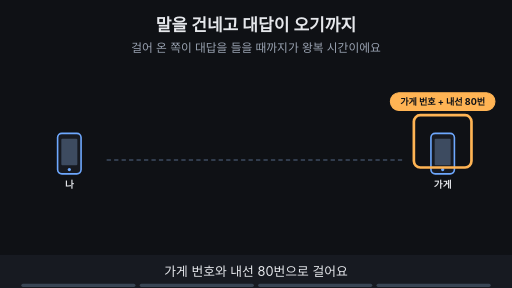
t = 0.00 s
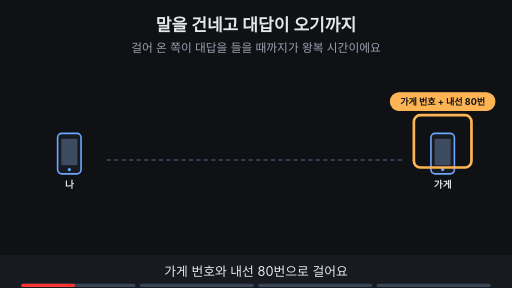
t = 1.76 s
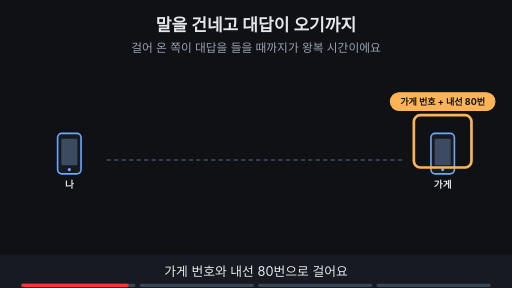
t = 3.53 s
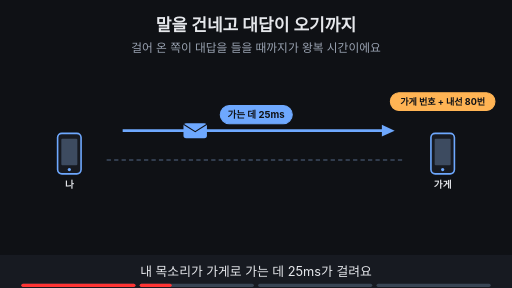
t = 4.80 s
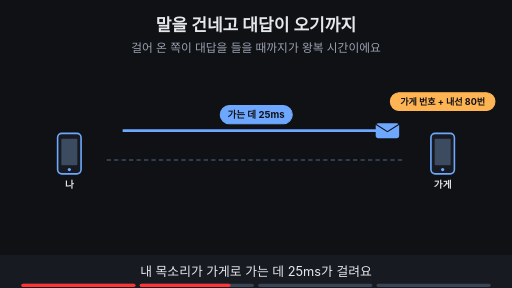
t = 6.73 s
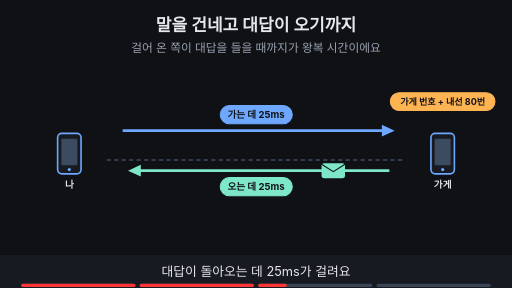
t = 8.44 s

The animated SVG that drew these frames (rendered in a browser with its animation timeline set to each time). Animation: 16 SMIL elements (animate=14,animateTransform=2); frames cover the first 8.44 s, repeats indefinitely.

<svg xmlns="http://www.w3.org/2000/svg" viewBox="0 0 960 540" width="960" height="540" font-family="-apple-system,'Apple SD Gothic Neo','Segoe UI',sans-serif">
<title>말을 건네고 대답이 오기까지</title>
<rect width="960" height="540" fill="#0f1115"/>
<text x="480" y="58" text-anchor="middle" font-size="32" font-weight="700" fill="#e6e8ec">말을 건네고 대답이 오기까지</text>
<text x="480" y="98" text-anchor="middle" font-size="22" fill="#9aa3b2">걸어 온 쪽이 대답을 들을 때까지가 왕복 시간이에요</text>
<rect x="108" y="250" width="44" height="76" rx="8" fill="#171a21" stroke="#6ea8fe" stroke-width="3"/><rect x="115" y="260" width="30" height="50" rx="2" fill="#3d4b60"/><circle cx="130" cy="318" r="3" fill="#6ea8fe"/><text x="130" y="352" text-anchor="middle" font-size="18" font-weight="700" fill="#e6e8ec">나</text><rect x="808" y="250" width="44" height="76" rx="8" fill="#171a21" stroke="#6ea8fe" stroke-width="3"/><rect x="815" y="260" width="30" height="50" rx="2" fill="#3d4b60"/><circle cx="830" cy="318" r="3" fill="#6ea8fe"/><text x="830" y="352" text-anchor="middle" font-size="18" font-weight="700" fill="#e6e8ec">가게</text><line x1="200" y1="300" x2="760" y2="300" stroke="#3d4b60" stroke-width="3" stroke-dasharray="8 6"/><g><rect x="732" y="174" width="196" height="33" rx="16" fill="#ffb454" stroke="#ffb454" stroke-width="2"/><text x="830" y="196.12" text-anchor="middle" font-size="17" font-weight="700" fill="#0f1115">가게 번호 + 내선 80번</text></g><g opacity="1"><animate attributeName="opacity" values="1;1;0;0" keyTimes="0;0.235;0.250;1" dur="15s" repeatCount="indefinite"/><rect x="776" y="216" width="108" height="98" rx="12" fill="none" stroke="#ffb454" stroke-width="5"/></g><g opacity="0"><animate attributeName="opacity" values="0;0;1;1" keyTimes="0;0.250;0.265;1" dur="15s" repeatCount="indefinite"/><line x1="230" y1="245" x2="724" y2="245" stroke="#6ea8fe" stroke-width="5"/><polygon points="740,245 716,234 716,256" fill="#6ea8fe"/><rect x="413" y="198" width="135" height="34" rx="17" fill="#6ea8fe" stroke="#6ea8fe" stroke-width="2"/><text x="480" y="221.48" text-anchor="middle" font-size="18" font-weight="700" fill="#0f1115">가는 데 25ms</text></g><g opacity="0"><animate attributeName="opacity" values="0;0;1;1;0;0" keyTimes="0;0.250;0.265;0.485;0.500;1" dur="15s" repeatCount="indefinite"/><g><animateTransform attributeName="transform" type="translate" values="240,245;240,245;730,245;730,245" keyTimes="0.000;0.275;0.450;1.000" dur="15s" repeatCount="indefinite"/><rect x="-22" y="-14" width="44" height="28" rx="5" fill="#6ea8fe"/><path d="M-22 -12 l22 14 l22 -14" fill="none" stroke="#0f1115" stroke-width="2"/></g></g><g opacity="0"><animate attributeName="opacity" values="0;0;1;1" keyTimes="0;0.500;0.515;1" dur="15s" repeatCount="indefinite"/><line x1="730" y1="320" x2="256" y2="320" stroke="#7ee7c7" stroke-width="5"/><polygon points="240,320 264,309 264,331" fill="#7ee7c7"/><rect x="413" y="333" width="135" height="34" rx="17" fill="#7ee7c7" stroke="#7ee7c7" stroke-width="2"/><text x="480" y="356.48" text-anchor="middle" font-size="18" font-weight="700" fill="#0f1115">오는 데 25ms</text></g><g opacity="0"><animate attributeName="opacity" values="0;0;1;1;0;0" keyTimes="0;0.500;0.515;0.735;0.750;1" dur="15s" repeatCount="indefinite"/><g><animateTransform attributeName="transform" type="translate" values="730,320;730,320;240,320;240,320" keyTimes="0.000;0.525;0.700;1.000" dur="15s" repeatCount="indefinite"/><rect x="-22" y="-14" width="44" height="28" rx="5" fill="#7ee7c7"/><path d="M-22 -12 l22 14 l22 -14" fill="none" stroke="#0f1115" stroke-width="2"/></g></g><g opacity="0"><animate attributeName="opacity" values="0;0;1;1" keyTimes="0;0.750;0.765;1" dur="15s" repeatCount="indefinite"/><line x1="230" y1="392" x2="740" y2="392" stroke="#ffb454" stroke-width="4"/><line x1="230" y1="392" x2="230" y2="380" stroke="#ffb454" stroke-width="4"/><line x1="740" y1="392" x2="740" y2="380" stroke="#ffb454" stroke-width="4"/><rect x="377" y="400" width="216" height="35" rx="18" fill="#ffb454" stroke="#ffb454" stroke-width="2"/><text x="485.0" y="424.84" text-anchor="middle" font-size="19" font-weight="700" fill="#0f1115">왕복 시간 RTT = 50ms</text><text x="480" y="464" text-anchor="middle" font-size="16" fill="#9aa3b2">서버가 처리하는 시간은 0으로 둔 단순한 예시예요</text></g>
<rect x="0" y="478" width="960" height="62" fill="#171a21"/>
<g opacity="1"><animate attributeName="opacity" values="1;1;0;0" keyTimes="0;0.235;0.250;1" dur="15s" repeatCount="indefinite"/><text x="480" y="518" text-anchor="middle" font-size="24" fill="#e6e8ec">가게 번호와 내선 80번으로 걸어요</text></g>
<g opacity="0"><animate attributeName="opacity" values="0;0;1;1;0;0" keyTimes="0;0.250;0.265;0.485;0.500;1" dur="15s" repeatCount="indefinite"/><text x="480" y="518" text-anchor="middle" font-size="24" fill="#e6e8ec">내 목소리가 가게로 가는 데 25ms가 걸려요</text></g>
<g opacity="0"><animate attributeName="opacity" values="0;0;1;1;0;0" keyTimes="0;0.500;0.515;0.735;0.750;1" dur="15s" repeatCount="indefinite"/><text x="480" y="518" text-anchor="middle" font-size="24" fill="#e6e8ec">대답이 돌아오는 데 25ms가 걸려요</text></g>
<g opacity="0"><animate attributeName="opacity" values="0;0;1;1" keyTimes="0;0.750;0.765;1" dur="15s" repeatCount="indefinite"/><text x="480" y="518" text-anchor="middle" font-size="24" fill="#e6e8ec">가서 돌아오는 전체가 왕복 시간(RTT) 50ms예요</text></g>

<g aria-label="재생 진행 막대" data-stage-count="4"><g class="progress-segment" data-stage="1"><rect x="40" y="532" width="214" height="6" rx="3" fill="#394554"/><rect x="40" y="532" width="0" height="6" rx="3" fill="#ff3434"><animate attributeName="width" values="0;214;214" keyTimes="0;0.250000;1" dur="15s" repeatCount="indefinite"/></rect></g><g class="progress-segment" data-stage="2"><rect x="262" y="532" width="214" height="6" rx="3" fill="#394554"/><rect x="262" y="532" width="0" height="6" rx="3" fill="#ff3434"><animate attributeName="width" values="0;0;214;214" keyTimes="0;0.250000;0.500000;1" dur="15s" repeatCount="indefinite"/></rect></g><g class="progress-segment" data-stage="3"><rect x="484" y="532" width="214" height="6" rx="3" fill="#394554"/><rect x="484" y="532" width="0" height="6" rx="3" fill="#ff3434"><animate attributeName="width" values="0;0;214;214" keyTimes="0;0.500000;0.750000;1" dur="15s" repeatCount="indefinite"/></rect></g><g class="progress-segment" data-stage="4"><rect x="706" y="532" width="214" height="6" rx="3" fill="#394554"/><rect x="706" y="532" width="0" height="6" rx="3" fill="#ff3434"><animate attributeName="width" values="0;0;214" keyTimes="0;0.750000;1" dur="15s" repeatCount="indefinite"/></rect></g></g></svg>
